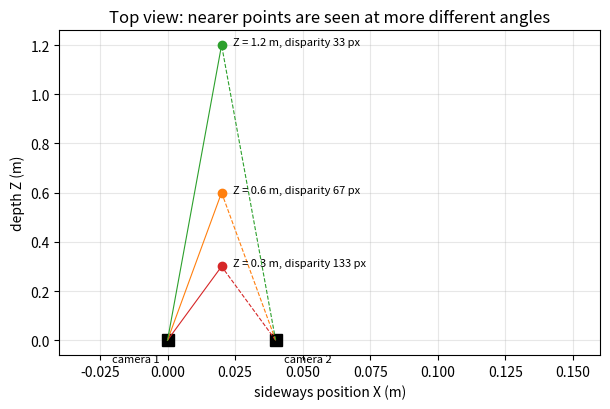
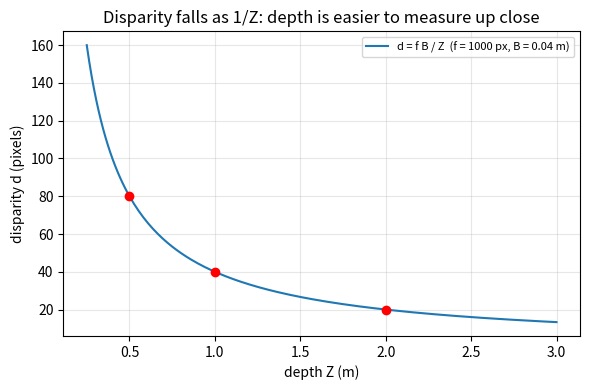

Here is the Python script that generated these plots, in order:
"""Session 1 (Level 1): the pinhole camera and parallax, two views give depth.

Run:  python start.py 1
"""
# %% [markdown]
# # Session 1: where a 3D point lands, and why two cameras give depth
# **A. Real-world problem.** Close one eye and hold a finger at arm's length, then switch eyes:
# the finger jumps sideways against the background. The jump is large for near things and small
# for far things. Engineers use the same effect, with two cameras, to measure the shape of a
# loaded rubber strip or a bridge cable without touching it.
#
# **Plan.** (1) write the pinhole camera rule, (2) put two cameras side by side, (3) find the
# sideways jump (the *disparity*), (4) turn the jump back into depth, (5) see why far things are
# hard to measure.

# %%
import pathlib

import numpy as np

OUT = (pathlib.Path(__file__).resolve().parent if "__file__" in globals() else pathlib.Path(".")) / "out"

F = 1000.0      # focal length measured in pixels (how far the pinhole is from the sensor, in pixel widths)
BASE = 0.04     # distance between the two cameras in metres


# %% [markdown]
# ## Step 1: the pinhole camera
# Light from a point (X, Y, Z) passes through a tiny hole and lands on a sensor a distance f
# behind it. By similar triangles, the landing place is
#
#     u = f * X / Z        v = f * Y / Z
#
# X is sideways, Y is up, Z is the distance in front of the camera, all in metres. Because f is
# counted in pixels, u and v come out in pixels measured from the middle of the image.
# Check by hand: f = 1000 px, a point at X = 0.02 m, Z = 0.5 m lands at u = 1000 * 0.02 / 0.5 = 40 px.

# %%
def project(point, f=F):
    """Pixel coordinates (u, v), measured from the image centre, of a 3D point (X, Y, Z) in metres."""
    X, Y, Z = point
    if Z <= 0:
        raise ValueError("the point must be in front of the camera (Z > 0)")
    return f * X / Z, f * Y / Z


# %% [markdown]
# ## Step 2: two cameras side by side
# Put camera 2 a distance B (the *baseline*) to the right of camera 1, both looking straight ahead.
# For camera 2 the point is B closer to the left, so its sideways distance is X - B:
#
#     u1 = f * X / Z        u2 = f * (X - B) / Z
#
# The sideways jump between the two pictures is the **disparity** d = u1 - u2 = f * B / Z.
# It does not depend on X at all: only on the depth Z. That is why two views give depth.

# %%
def stereo_project(point, f=F, baseline=BASE):
    """Return ((u1, v), (u2, v)) for camera 1 at x = 0 and camera 2 at x = baseline."""
    X, Y, Z = point
    return project((X, Y, Z), f), project((X - baseline, Y, Z), f)


def disparity(point, f=F, baseline=BASE):
    (u1, _), (u2, _) = stereo_project(point, f, baseline)
    return u1 - u2


# %% [markdown]
# ## Step 3: from disparity back to depth
# Turn d = f B / Z around: **Z = f B / d**. Measure the jump in pixels, and the depth follows.
# Example: f = 1000 px, B = 0.04 m, d = 80 px gives Z = 1000 * 0.04 / 80 = 0.5 m.

# %%
def depth_from_disparity(d, f=F, baseline=BASE):
    """Depth in metres from a disparity in pixels. A disparity of zero or less means 'infinitely far' (returns inf)."""
    d = np.asarray(d, dtype=float)
    with np.errstate(divide="ignore"):
        z = np.where(d > 0, f * baseline / np.where(d > 0, d, 1.0), np.inf)
    return float(z) if z.ndim == 0 else z


# %% [markdown]
# ## Step 4: why far things are hard
# Disparity is measured in whole pixels at best (Session 2 does better). Neighbouring disparities
# d and d + 1 pixel correspond to depths f B / d and f B / (d + 1). The gap between them is the
# depth step the cameras cannot resolve. It grows rapidly with distance.

# %%
def depth_step(Z, f=F, baseline=BASE):
    """Depth change in metres caused by a 1 pixel change of disparity, for a point at depth Z."""
    d = f * baseline / Z
    return f * baseline / d - f * baseline / (d + 1.0)


# %%
if __name__ == "__main__":
    import matplotlib.pyplot as plt

    OUT.mkdir(exist_ok=True)
    p = (0.02, 0.01, 0.5)
    (u1, v1), (u2, v2) = stereo_project(p)
    print(f"point {p}: camera 1 sees ({u1:.1f}, {v1:.1f}) px, camera 2 sees ({u2:.1f}, {v2:.1f}) px")
    print(f"disparity {disparity(p):.1f} px  ->  depth {depth_from_disparity(disparity(p)):.3f} m")
    for Z in (0.3, 0.5, 1.0, 2.0, 5.0):
        print(f"Z = {Z:4.1f} m: disparity {F * BASE / Z:6.1f} px, one pixel of disparity = {1000 * depth_step(Z):8.2f} mm of depth")

    # top view: two cameras, three points at different depths
    fig, ax = plt.subplots(figsize=(6.2, 4.2))
    for x, name in ((0.0, "camera 1"), (BASE, "camera 2")):
        ax.plot([x], [0], "ks", ms=8)
        ax.annotate(name, (x, 0), textcoords="offset points", xytext=(-6 if x == 0 else 6, -16), ha="right" if x == 0 else "left", fontsize=8)
    for Z, col in ((0.3, "tab:red"), (0.6, "tab:orange"), (1.2, "tab:green")):
        X = 0.02
        ax.plot([X], [Z], "o", color=col)
        ax.plot([0, X], [0, Z], "-", color=col, lw=0.8)
        ax.plot([BASE, X], [0, Z], "--", color=col, lw=0.8)
        ax.annotate(f"Z = {Z} m, disparity {F * BASE / Z:.0f} px", (X, Z), textcoords="offset points", xytext=(8, 0), fontsize=8)
    ax.set_xlabel("sideways position X (m)")
    ax.set_ylabel("depth Z (m)")
    ax.set_title("Top view: nearer points are seen at more different angles")
    ax.set_xlim(-0.04, 0.16)
    ax.grid(alpha=0.3)
    fig.tight_layout()
    fig.savefig(OUT / "top_view.png", dpi=120)

    Z = np.linspace(0.25, 3.0, 200)
    fig2, ax2 = plt.subplots(figsize=(6, 4))
    ax2.plot(Z, F * BASE / Z, label="d = f B / Z  (f = 1000 px, B = 0.04 m)")
    ax2.plot([0.5, 1.0, 2.0], [F * BASE / z for z in (0.5, 1.0, 2.0)], "ro")
    ax2.set_xlabel("depth Z (m)")
    ax2.set_ylabel("disparity d (pixels)")
    ax2.set_title("Disparity falls as 1/Z: depth is easier to measure up close")
    ax2.grid(alpha=0.3)
    ax2.legend(fontsize=8)
    fig2.tight_layout()
    fig2.savefig(OUT / "disparity_vs_depth.png", dpi=120)

# %% [markdown]
# ## Where this stops
# We assumed two identical cameras, perfectly parallel, with known f and B. Session 2 handles
# real pixels, sub-pixel matching and the accuracy of the result.
